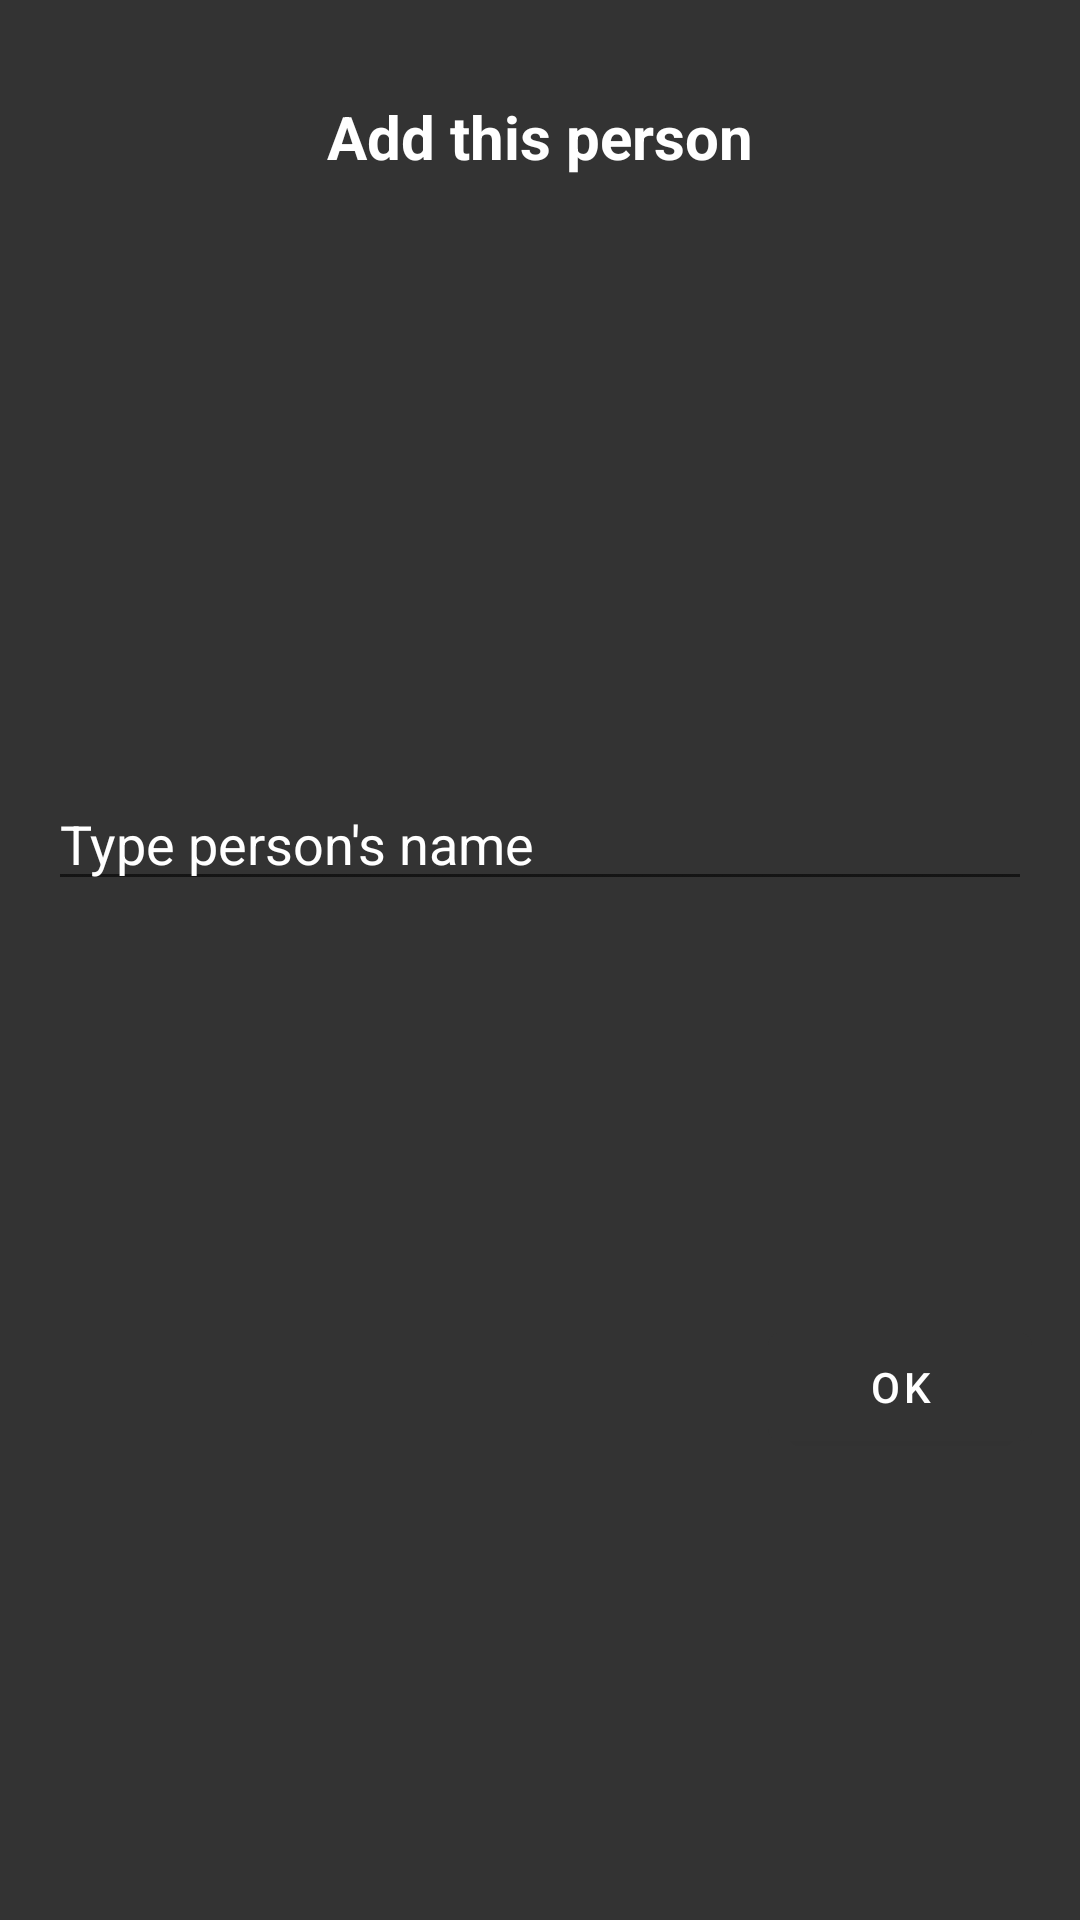

Write the Android layout XML for this screen, with the resource values it uses.
<!-- AndroidManifest.xml: application theme Theme.FaceRecognition -->
<!-- res/layout/dialog_add.xml -->
<?xml version="1.0" encoding="utf-8"?>
<androidx.constraintlayout.widget.ConstraintLayout xmlns:android="http://schemas.android.com/apk/res/android"
    xmlns:app="http://schemas.android.com/apk/res-auto"
    xmlns:tools="http://schemas.android.com/tools"
    android:layout_width="wrap_content"
    android:layout_height="wrap_content"
    android:background="@color/main_color"
    android:orientation="vertical"
    android:padding="16dp">

    <TextView
        android:id="@+id/tv_title"
        android:layout_width="0dp"
        android:layout_height="wrap_content"
        android:layout_gravity="center"
        android:layout_margin="16dp"
        android:gravity="center"
        android:text="Add this person"
        android:textColor="@color/white"
        android:textSize="20sp"
        android:textStyle="bold"
        app:layout_constraintEnd_toEndOf="parent"
        app:layout_constraintStart_toStartOf="parent"
        app:layout_constraintTop_toTopOf="parent" />

    <ImageView
        android:id="@+id/iv_image"
        android:layout_width="match_parent"
        android:layout_height="200dp"
        android:layout_gravity="center"
        android:adjustViewBounds="true"
        android:scaleType="centerCrop"
        android:src="@drawable/ic_launcher_foreground"
        app:layout_constraintDimensionRatio="1:1"
        app:layout_constraintEnd_toEndOf="parent"
        app:layout_constraintStart_toStartOf="parent"
        app:layout_constraintTop_toBottomOf="@id/tv_title" />

    <EditText
        android:id="@+id/et_name"
        android:layout_width="0dp"
        android:layout_height="wrap_content"
        android:layout_gravity="center"
        android:hint="Type person's name"
        android:textColor="@color/white"
        android:textColorHint="@color/white"
        app:layout_constraintEnd_toEndOf="parent"
        app:layout_constraintStart_toStartOf="parent"
        app:layout_constraintTop_toBottomOf="@id/iv_image" />

    <com.google.android.material.button.MaterialButton
        android:id="@+id/btn_ok"
        android:layout_width="wrap_content"
        android:layout_height="wrap_content"
        android:text="OK"
        app:layout_constraintBottom_toBottomOf="parent"
        app:layout_constraintEnd_toEndOf="parent"
        app:layout_constraintTop_toBottomOf="@id/et_name" />

</androidx.constraintlayout.widget.ConstraintLayout>
<!-- resources referenced by this layout -->
<resources>
  <color name="main_color">#333333</color>
  <color name="white">#FFFFFFFF</color>
  <style name="Theme.FaceRecognition" parent="Theme.MaterialComponents.DayNight.NoActionBar">
          
          <item name="colorPrimary">@color/main_color</item>
          <item name="colorPrimaryVariant">@color/main_color_light</item>
          <item name="colorOnPrimary">@color/white</item>
          
          <item name="colorSecondary">@color/teal_200</item>
          <item name="colorSecondaryVariant">@color/teal_700</item>
          <item name="colorOnSecondary">@color/black</item>
          
          <item name="android:statusBarColor" tools:targetApi="l">?attr/colorPrimaryVariant</item>
          <item name="android:navigationBarColor">@color/main_color_light</item>
          
      </style>
  <color name="main_color_light">#494949</color>
  <color name="teal_200">#FF03DAC5</color>
  <color name="teal_700">#FF018786</color>
  <color name="black">#FF000000</color>
</resources>
